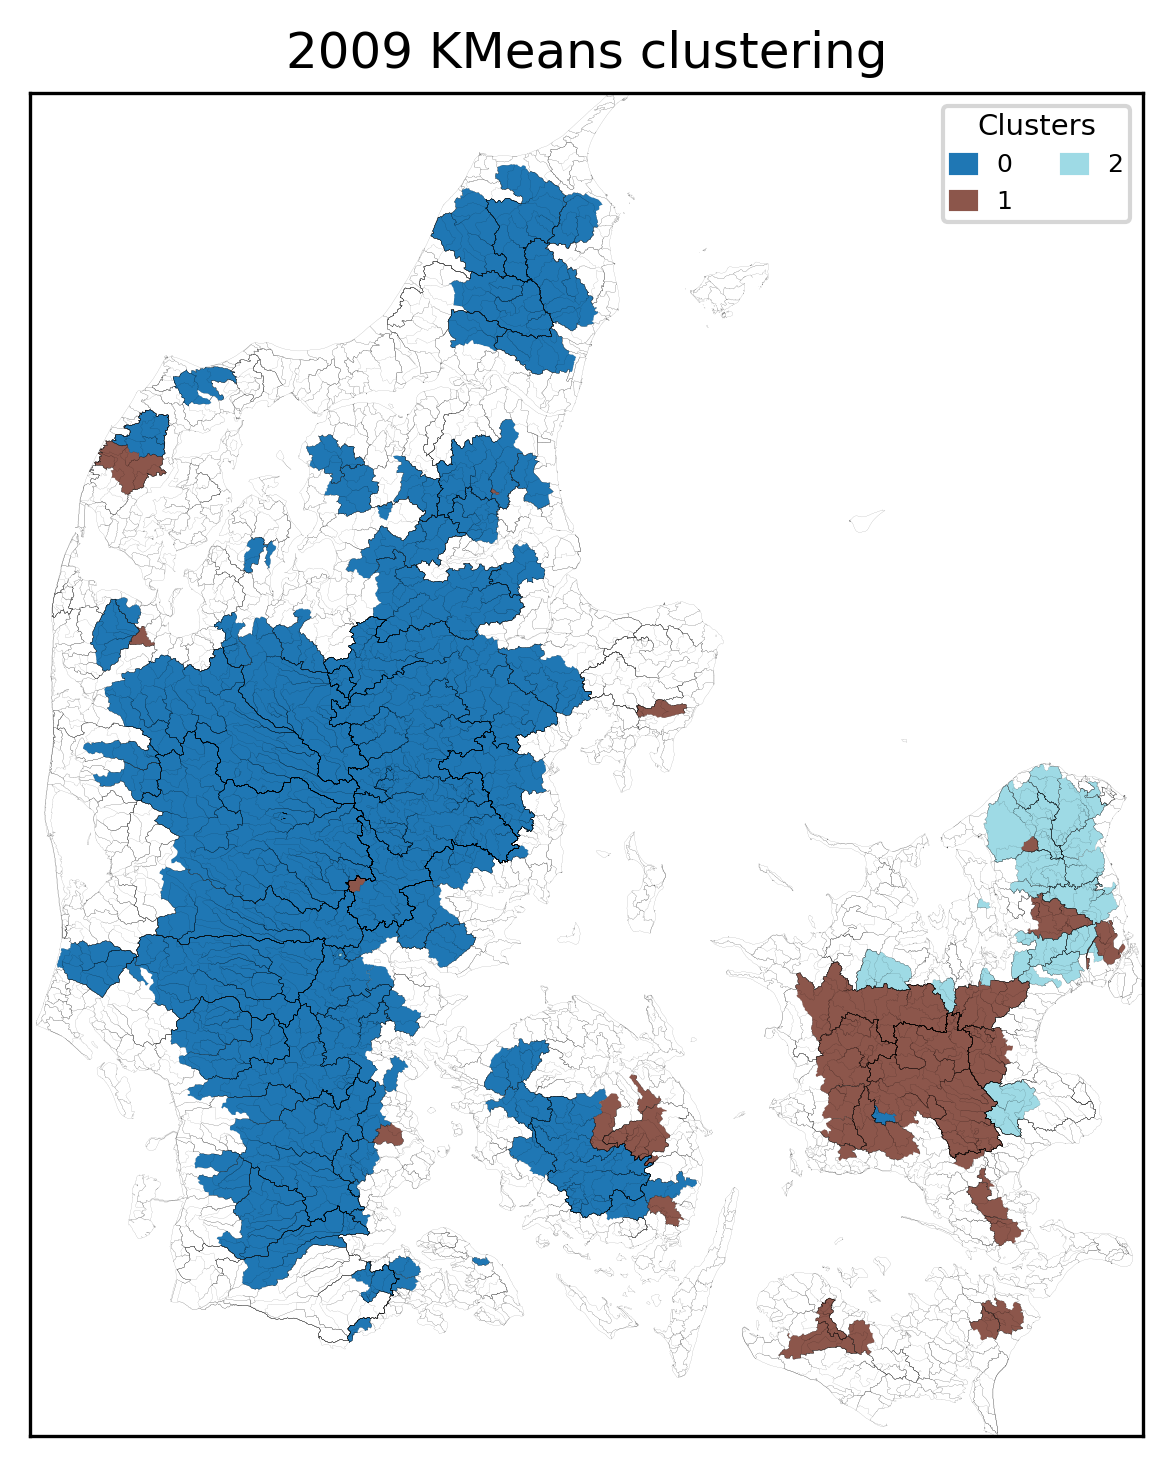

The table this chart was drawn from, first rows:
, Cluster
10000009, 0
11000016, 0
13000011, 0
13000019, 0
14000016, 0
13000065, 0
15000002, 0
14000022, 0
15000069, 0
15000073, 0
15000032, 0
15000043, 0
16000024, 0
17000004, 0
16000070, 0
16000030, 0
20000024, 0
20000026, 0
20000034, 0
17000007, 0
18000077, 0
18000078, 0
19000012, 0
19000015, 0
20000790, 0
21000030, 0
21000040, 0
2000005, 0
21000062, 0
21000084, 0
21000072, 0
21000065, 0
21000745, 0
21000569, 0
21000572, 0
21000085, 0
21000089, 0
21000413, 0
21000461, 0
21000467, 0
21000529, 0
21000487, 0
21000526, 0
21000528, 0
21000548, 0
21000535, 0
21000557, 0
21000563, 0
21000790, 0
21000752, 0
21000759, 0
21000577, 0
21000647, 0
21000665, 0
21000666, 0
21000712, 0
21000803, 0
21000794, 0
21000861, 0
21000786, 0
... 191 more rows
